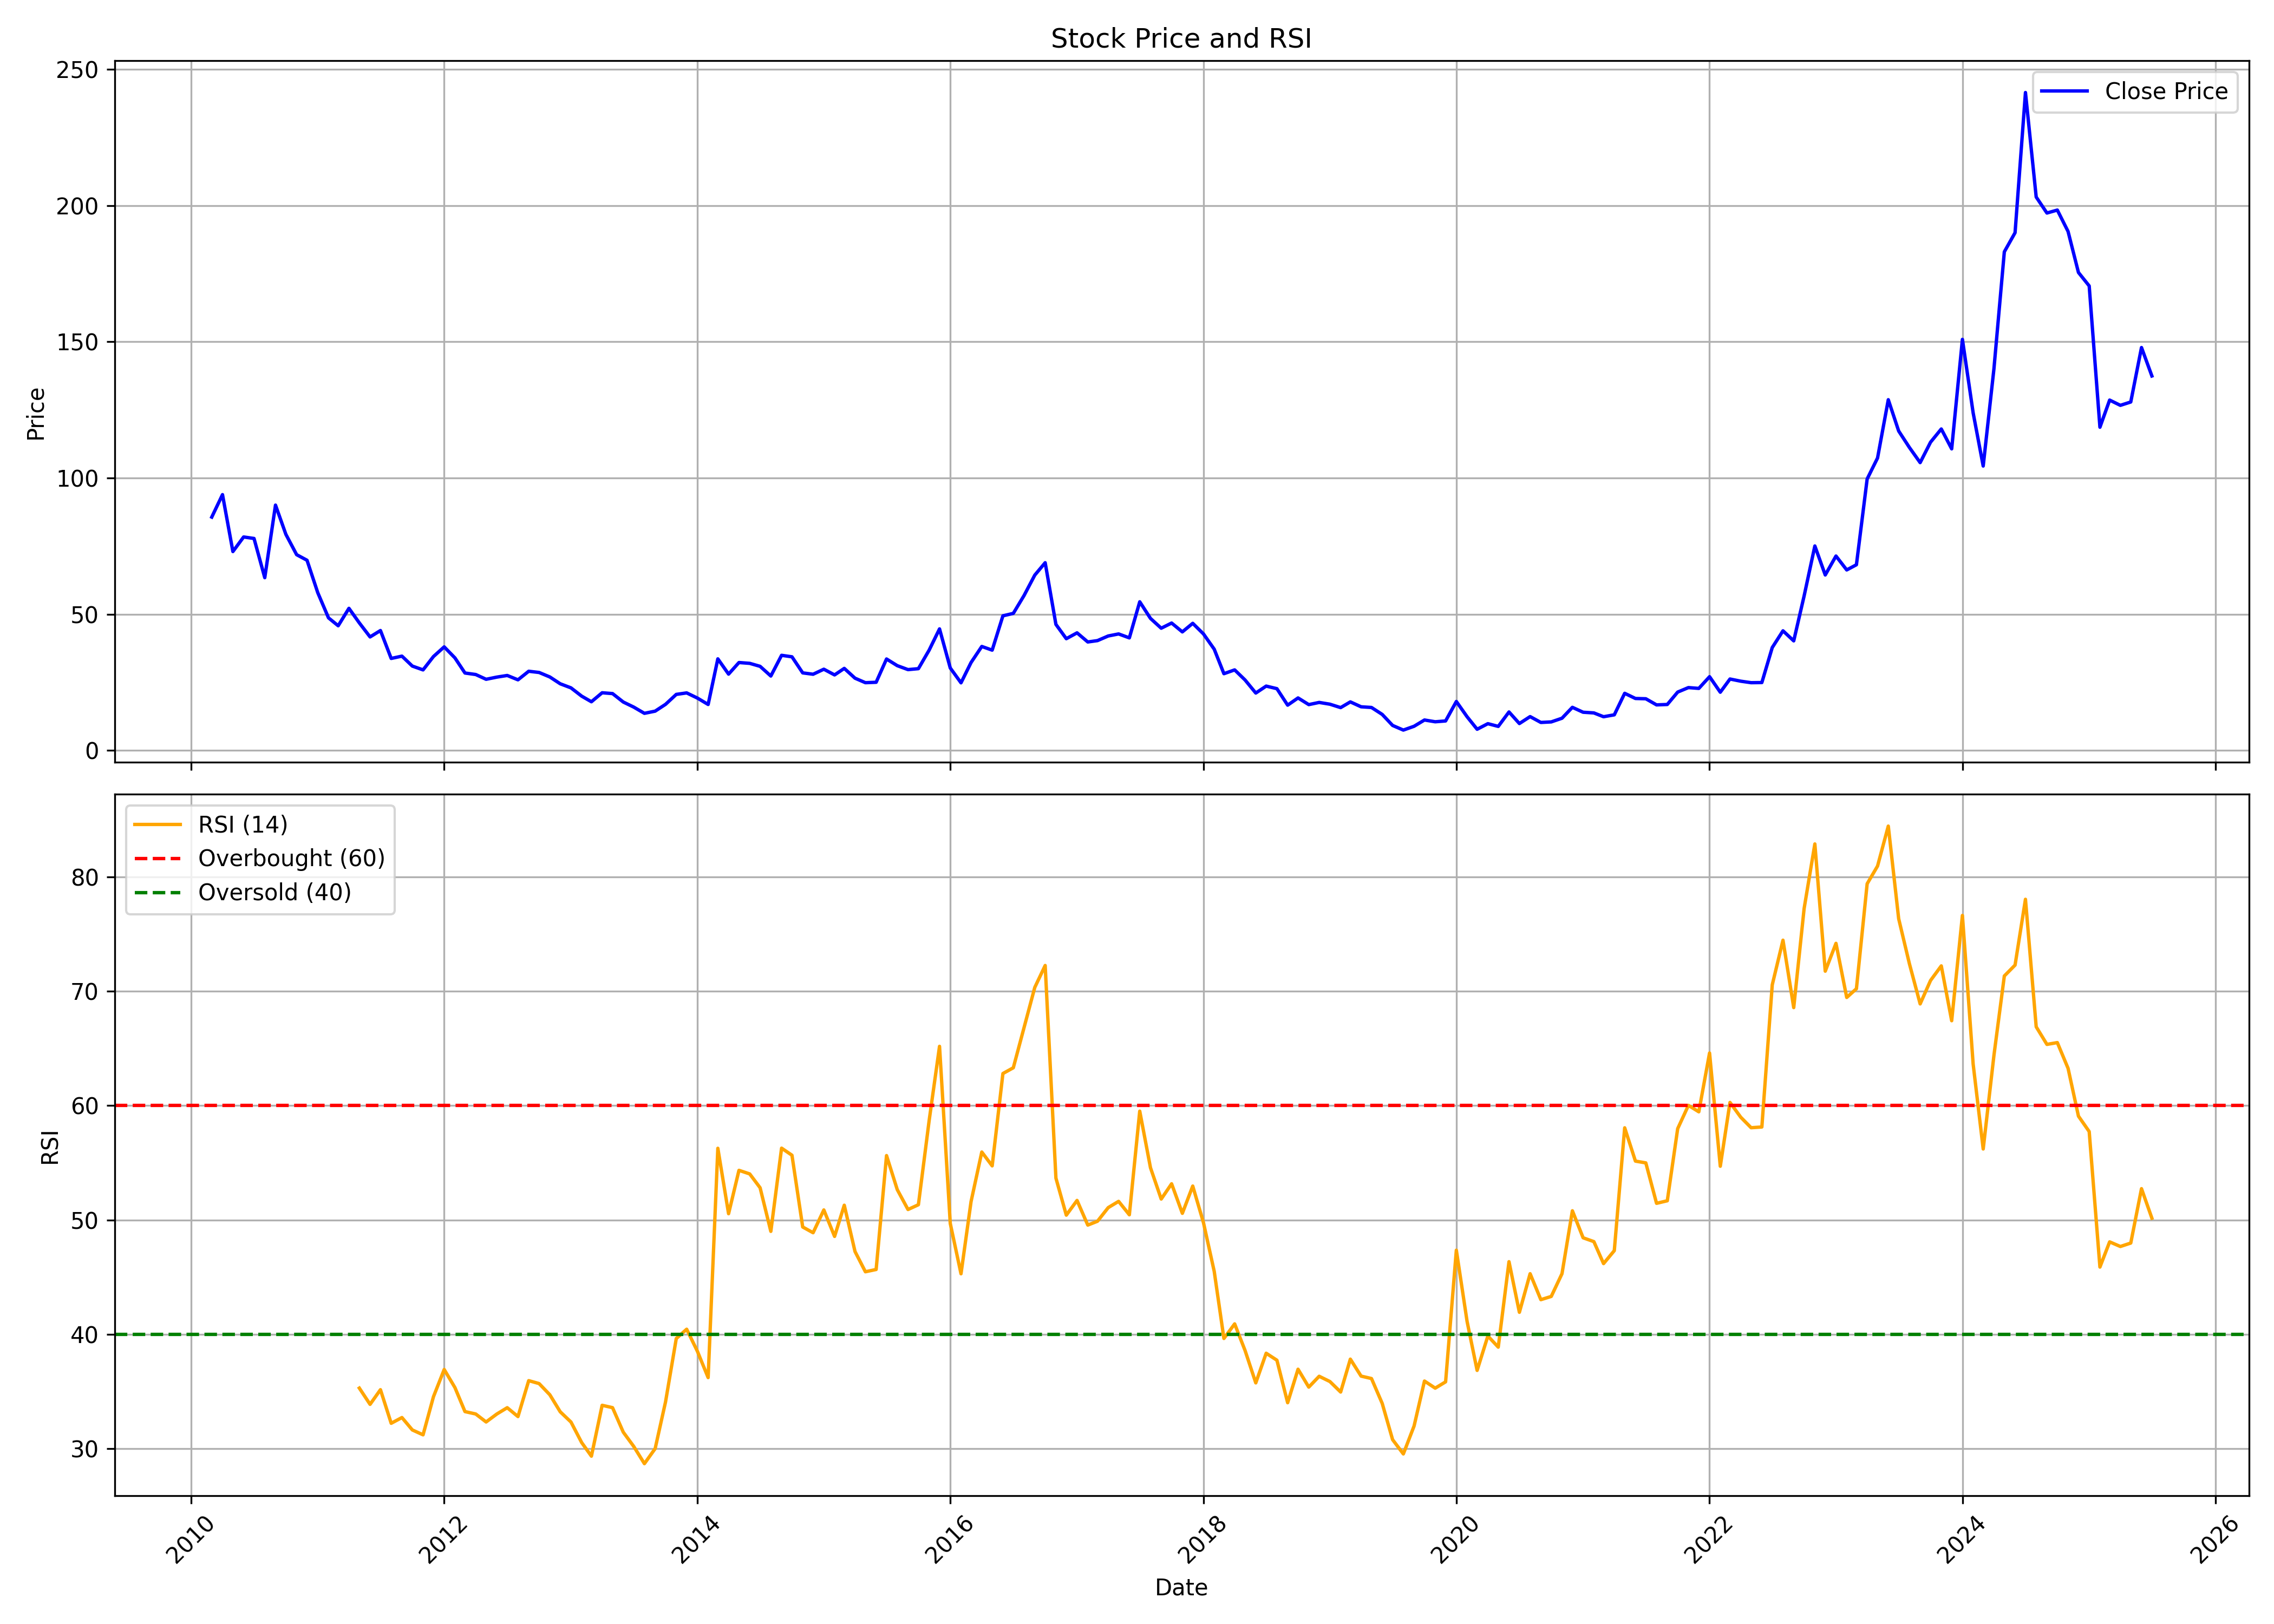

Source data for this figure (header and first rows):
, date, symbol, open, high, low, close, volume, rsi
0, 2010-03-01, KECL, 86.8, 91.95, 78.55, 85.65, 273268, 
1, 2010-04-01, KECL, 86.0, 101.9, 86.0, 93.9, 439077, 
2, 2010-05-01, KECL, 92.55, 94.65, 68.0, 73.0, 349400, 
3, 2010-06-01, KECL, 74.5, 84.9, 67.5, 78.35, 375150, 
4, 2010-07-01, KECL, 78.55, 88.5, 77.15, 77.8, 538851, 
5, 2010-08-01, KECL, 76.0, 81.8, 62.15, 63.4, 397999, 
6, 2010-09-01, KECL, 63.9, 91.55, 63.05, 90.05, 1446242, 
7, 2010-10-01, KECL, 90.0, 94.8, 78.0, 79.3, 249315, 
8, 2010-11-01, KECL, 83.3, 93.6, 64.6, 71.85, 233985, 
9, 2010-12-01, KECL, 73.5, 75.95, 60.0, 69.8, 131737, 
10, 2011-01-01, KECL, 68.15, 77.45, 57.0, 57.9, 226103, 
11, 2011-02-01, KECL, 58.8, 60.4, 47.0, 48.65, 121232, 
12, 2011-03-01, KECL, 52.5, 58.65, 42.5, 45.75, 191557, 
13, 2011-04-01, KECL, 46.5, 59.85, 46.1, 52.15, 135967, 
14, 2011-05-01, KECL, 50.05, 52.3, 40.0, 46.8, 87965, 35.3
15, 2011-06-01, KECL, 47.5, 47.5, 40.05, 41.65, 80683, 33.88
16, 2011-07-01, KECL, 43.0, 45.5, 40.3, 44.0, 92310, 35.16
17, 2011-08-01, KECL, 43.7, 46.7, 31.65, 33.75, 139219, 32.22
18, 2011-09-01, KECL, 33.75, 38.55, 32.1, 34.6, 151433, 32.73
19, 2011-10-01, KECL, 34.0, 34.75, 29.6, 30.95, 46880, 31.64
20, 2011-11-01, KECL, 30.7, 35.5, 26.0, 29.55, 329820, 31.22
21, 2011-12-01, KECL, 28.85, 37.0, 25.5, 34.45, 123653, 34.54
22, 2012-01-01, KECL, 35.4, 38.75, 32.5, 38.0, 66078, 36.93
23, 2012-02-01, KECL, 38.0, 40.5, 33.1, 33.95, 50865, 35.35
24, 2012-03-01, KECL, 34.0, 34.6, 26.85, 28.4, 1058360, 33.25
25, 2012-04-01, KECL, 29.0, 30.0, 27.0, 27.85, 74236, 33.04
26, 2012-05-01, KECL, 28.0, 29.2, 23.1, 26.1, 202720, 32.34
27, 2012-06-01, KECL, 25.05, 27.8, 24.4, 26.9, 62306, 33.04
28, 2012-07-01, KECL, 26.45, 32.95, 25.15, 27.5, 271707, 33.59
29, 2012-08-01, KECL, 27.05, 30.5, 24.4, 25.9, 72735, 32.81
30, 2012-09-01, KECL, 25.7, 29.7, 23.4, 29.05, 248655, 35.95
31, 2012-10-01, KECL, 27.6, 31.5, 27.0, 28.6, 151011, 35.7
32, 2012-11-01, KECL, 28.4, 29.0, 24.25, 26.95, 164221, 34.72
33, 2012-12-01, KECL, 27.5, 27.5, 24.25, 24.45, 351102, 33.23
34, 2013-01-01, KECL, 25.0, 26.0, 22.75, 22.95, 624560, 32.33
35, 2013-02-01, KECL, 24.0, 25.0, 19.15, 19.9, 117553, 30.53
36, 2013-03-01, KECL, 19.7, 20.75, 17.0, 17.85, 315195, 29.35
37, 2013-04-01, KECL, 18.5, 25.8, 17.25, 21.15, 107417, 33.8
38, 2013-05-01, KECL, 21.15, 25.95, 20.0, 20.85, 111877, 33.59
39, 2013-06-01, KECL, 21.95, 22.4, 16.1, 17.75, 65605, 31.45
40, 2013-07-01, KECL, 17.5, 21.3, 14.85, 15.9, 82864, 30.21
41, 2013-08-01, KECL, 15.7, 16.3, 13.0, 13.6, 75783, 28.69
42, 2013-09-01, KECL, 14.75, 16.4, 13.2, 14.4, 72629, 30.01
43, 2013-10-01, KECL, 14.3, 19.6, 14.1, 16.9, 87243, 34.09
44, 2013-11-01, KECL, 16.75, 21.1, 16.4, 20.55, 56343, 39.64
45, 2013-12-01, KECL, 21.0, 25.0, 19.15, 21.1, 385637, 40.45
46, 2014-01-01, KECL, 21.45, 25.0, 19.1, 19.2, 134992, 38.52
47, 2014-02-01, KECL, 19.95, 22.0, 16.0, 16.85, 236132, 36.22
48, 2014-03-01, KECL, 17.5, 33.6, 16.4, 33.6, 813484, 56.27
49, 2014-04-01, KECL, 34.7, 38.85, 26.75, 28.0, 814569, 50.55
50, 2014-05-01, KECL, 28.0, 35.85, 24.0, 32.25, 285497, 54.34
51, 2014-06-01, KECL, 32.0, 36.5, 29.6, 31.95, 271088, 54.03
52, 2014-07-01, KECL, 31.9, 35.6, 29.3, 30.85, 314431, 52.82
53, 2014-08-01, KECL, 30.35, 33.3, 25.2, 27.3, 153098, 49
54, 2014-09-01, KECL, 26.15, 42.3, 25.95, 34.9, 1476604, 56.28
55, 2014-10-01, KECL, 34.6, 35.95, 29.4, 34.35, 200013, 55.66
56, 2014-11-01, KECL, 33.5, 36.95, 27.65, 28.45, 434118, 49.39
57, 2014-12-01, KECL, 28.2, 31.8, 24.6, 27.95, 292515, 48.88
58, 2015-01-01, KECL, 28.0, 35.0, 25.05, 29.8, 571150, 50.88
59, 2015-02-01, KECL, 30.3, 33.1, 27.3, 27.7, 268321, 48.56
... 125 more rows
